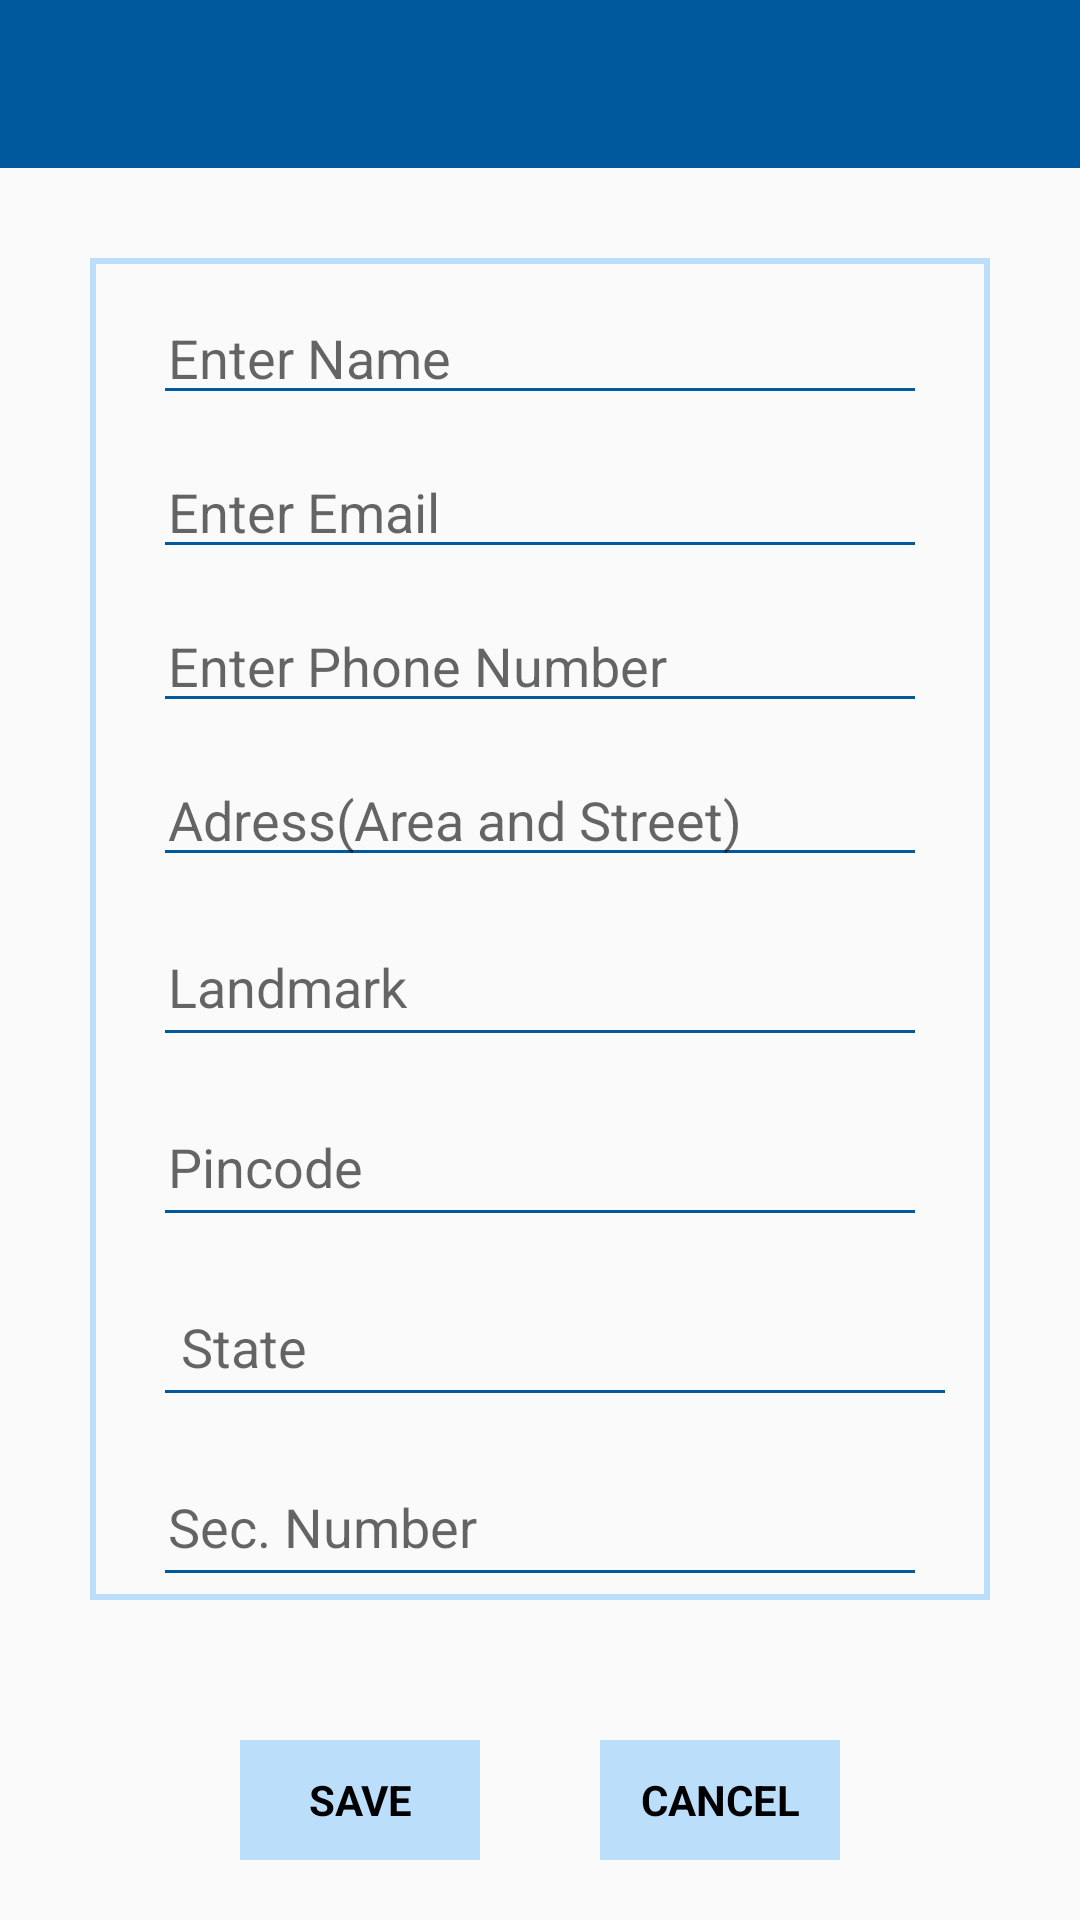

Write the Android layout XML for this screen, with the resource values it uses.
<!-- AndroidManifest.xml: application theme AppTheme -->
<!-- res/layout/activity_edit_address.xml -->
<?xml version="1.0" encoding="utf-8"?>
<RelativeLayout
    xmlns:android="http://schemas.android.com/apk/res/android"
    xmlns:app="http://schemas.android.com/apk/res-auto"
    xmlns:tools="http://schemas.android.com/tools"
    android:layout_width="match_parent"
    android:layout_height="match_parent"
    tools:context=".Activity.EditAddress">
    <android.support.v7.widget.Toolbar
        android:layout_width="match_parent"
        android:layout_height="wrap_content"
        android:background="@color/colorPrimary"
        android:id="@+id/detail_tool"></android.support.v7.widget.Toolbar>
    <ScrollView
        android:layout_width="wrap_content"
        android:layout_height="wrap_content"
        android:layout_below="@+id/detail_tool"
        android:id="@+id/sc"
        >
    <RelativeLayout
        android:layout_width="match_parent"
        android:layout_height="wrap_content"
        android:layout_margin="30dp"
        android:visibility="visible"
        android:layout_below="@+id/sc"
        android:background="@drawable/customborder"
        android:id="@+id/profile_add_adress">
        <EditText
            android:layout_width="match_parent"
            android:layout_height="wrap_content"
            android:layout_marginTop="10dp"
            android:singleLine="true"
            android:hint="Enter Name"
            android:layout_marginLeft="20dp"
            android:layout_marginRight="20dp"
            android:paddingLeft="5dp"
            android:inputType="textCapWords"
            android:backgroundTint="@color/colorPrimary"
            android:id="@+id/et_fullname"
            android:paddingRight="5dp"/>
        <EditText
            android:layout_below="@+id/et_fullname"
            android:layout_width="match_parent"
            android:layout_height="wrap_content"
            android:layout_marginTop="10dp"
            android:singleLine="true"
            android:hint="Enter Email"
            android:layout_marginLeft="20dp"
            android:layout_marginRight="20dp"
            android:paddingLeft="5dp"
            android:inputType="textEmailAddress"
            android:backgroundTint="@color/colorPrimary"
            android:id="@+id/et_email"
            android:paddingRight="5dp"/>
        <EditText
            android:layout_below="@+id/et_email"
            android:layout_width="match_parent"
            android:layout_height="wrap_content"
            android:layout_marginTop="10dp"
            android:singleLine="true"
            android:hint="Enter Phone Number"
            android:layout_marginLeft="20dp"
            android:layout_marginRight="20dp"
            android:paddingLeft="5dp"
            android:inputType="phone"
            android:maxLength="10"
            android:backgroundTint="@color/colorPrimary"
            android:id="@+id/et_phone"
            android:paddingRight="5dp"/>
        <EditText
            android:layout_width="match_parent"
            android:layout_height="wrap_content"
            android:layout_marginTop="10dp"
            android:hint="Adress(Area and Street)"
            android:layout_marginLeft="20dp"
            android:layout_marginRight="20dp"
            android:paddingLeft="5dp"
            android:inputType="textMultiLine"
            android:backgroundTint="@color/colorPrimary"
            android:id="@+id/et_address"
            android:paddingRight="5dp"
            android:layout_below="@+id/et_phone"
            />
        <EditText
            android:layout_width="match_parent"
            android:layout_height="50dp"
            android:layout_marginTop="10dp"
            android:hint="Landmark"
            android:inputType="textMultiLine"
            android:layout_marginLeft="20dp"
            android:layout_marginRight="20dp"
            android:paddingLeft="5dp"
            android:backgroundTint="@color/colorPrimary"
            android:id="@+id/et_land"
            android:paddingRight="5dp"
            android:layout_below="@+id/et_address"
            />
        <EditText
            android:layout_width="match_parent"
            android:layout_height="50dp"
            android:layout_marginTop="10dp"
            android:singleLine="true"
            android:hint="Pincode"
            android:maxLength="6"
            android:editable="false"
            android:focusable="false"
            android:layout_marginLeft="20dp"
            android:layout_marginRight="20dp"
            android:paddingLeft="5dp"
            android:backgroundTint="@color/colorPrimary"
            android:id="@+id/et_pin"
            android:paddingRight="5dp"
            android:layout_below="@+id/et_land"
            />
        <EditText
            android:layout_width="match_parent"
            android:layout_height="50dp"
            android:layout_marginTop="10dp"
            android:hint=" State"
            android:layout_marginLeft="20dp"
            android:layout_marginRight="10dp"
            android:paddingLeft="5dp"
            android:backgroundTint="@color/colorPrimary"
            android:id="@+id/et_state"
            android:paddingRight="5dp"
            android:layout_below="@+id/et_pin"
            />
        <EditText
            android:layout_width="match_parent"
            android:layout_height="50dp"
            android:layout_marginTop="10dp"
            android:singleLine="true"
            android:hint="Sec. Number"
            android:inputType="number"
            android:maxLength="10"
            android:layout_marginLeft="20dp"
            android:layout_marginRight="20dp"
            android:paddingLeft="5dp"
            android:backgroundTint="@color/colorPrimary"
            android:id="@+id/et_alertphn"
            android:paddingRight="5dp"
            android:layout_below="@+id/et_state"
            />

    </RelativeLayout>

    </ScrollView>
    <LinearLayout
        android:layout_width="wrap_content"
        android:layout_height="wrap_content"
        android:layout_alignParentBottom="true"
        android:layout_centerInParent="true"
        android:layout_marginBottom="20dp">
        <TextView
            android:layout_width="80dp"
            android:layout_height="40dp"
            android:gravity="center"
            android:layout_marginTop="10dp"
            android:singleLine="true"
            android:layout_centerHorizontal="true"
            android:layout_marginRight="20dp"
            android:layout_below="@+id/et_state"
            android:background="@color/bluebg"
            android:textColor="@color/colour_black"
            android:textStyle="bold"
            android:text="SAVE"
            android:id="@+id/tv_save"/>
        <TextView
            android:id="@+id/tv_cancel"
            android:layout_width="80dp"
            android:layout_height="40dp"
            android:gravity="center"
            android:layout_centerHorizontal="true"
            android:layout_toRightOf="@+id/tv_save"
            android:layout_marginTop="10dp"
            android:singleLine="true"
            android:textStyle="bold"
            android:textColor="@color/colour_black"
            android:layout_marginLeft="20dp"
            android:layout_marginRight="0dp"
            android:layout_below="@+id/et_state"
            android:background="@color/bluebg"
            android:text="CANCEL"/>

    </LinearLayout>

</RelativeLayout>
<!-- resources referenced by this layout -->
<resources>
  <color name="bluebg">#bbdefb</color>
  <color name="colorPrimary">#00599d</color>
  <color name="colour_black">#000</color>
  <!-- drawable customborder (drawable) -->
  <?xml version="1.0" encoding="UTF-8"?>
  <shape
      xmlns:android="http://schemas.android.com/apk/res/android">
      <stroke
          android:width="2dp"
          android:color="@color/bluebg"/>
      
  
      <padding
          android:left="1dp"
          android:right="1dp"
          android:top="1dp"
          android:bottom="1dp"/>
  
  </shape>
  <style name="AppTheme" parent="Theme.AppCompat.Light.DarkActionBar">
          
          <item name="colorPrimary">@color/colorPrimary</item>
          <item name="colorPrimaryDark">@color/colorPrimaryDark</item>
          <item name="colorAccent">@color/colorAccent</item>
  
      </style>
  <color name="colorPrimaryDark">#00599d</color>
  <color name="colorAccent">#FF4081</color>
</resources>
